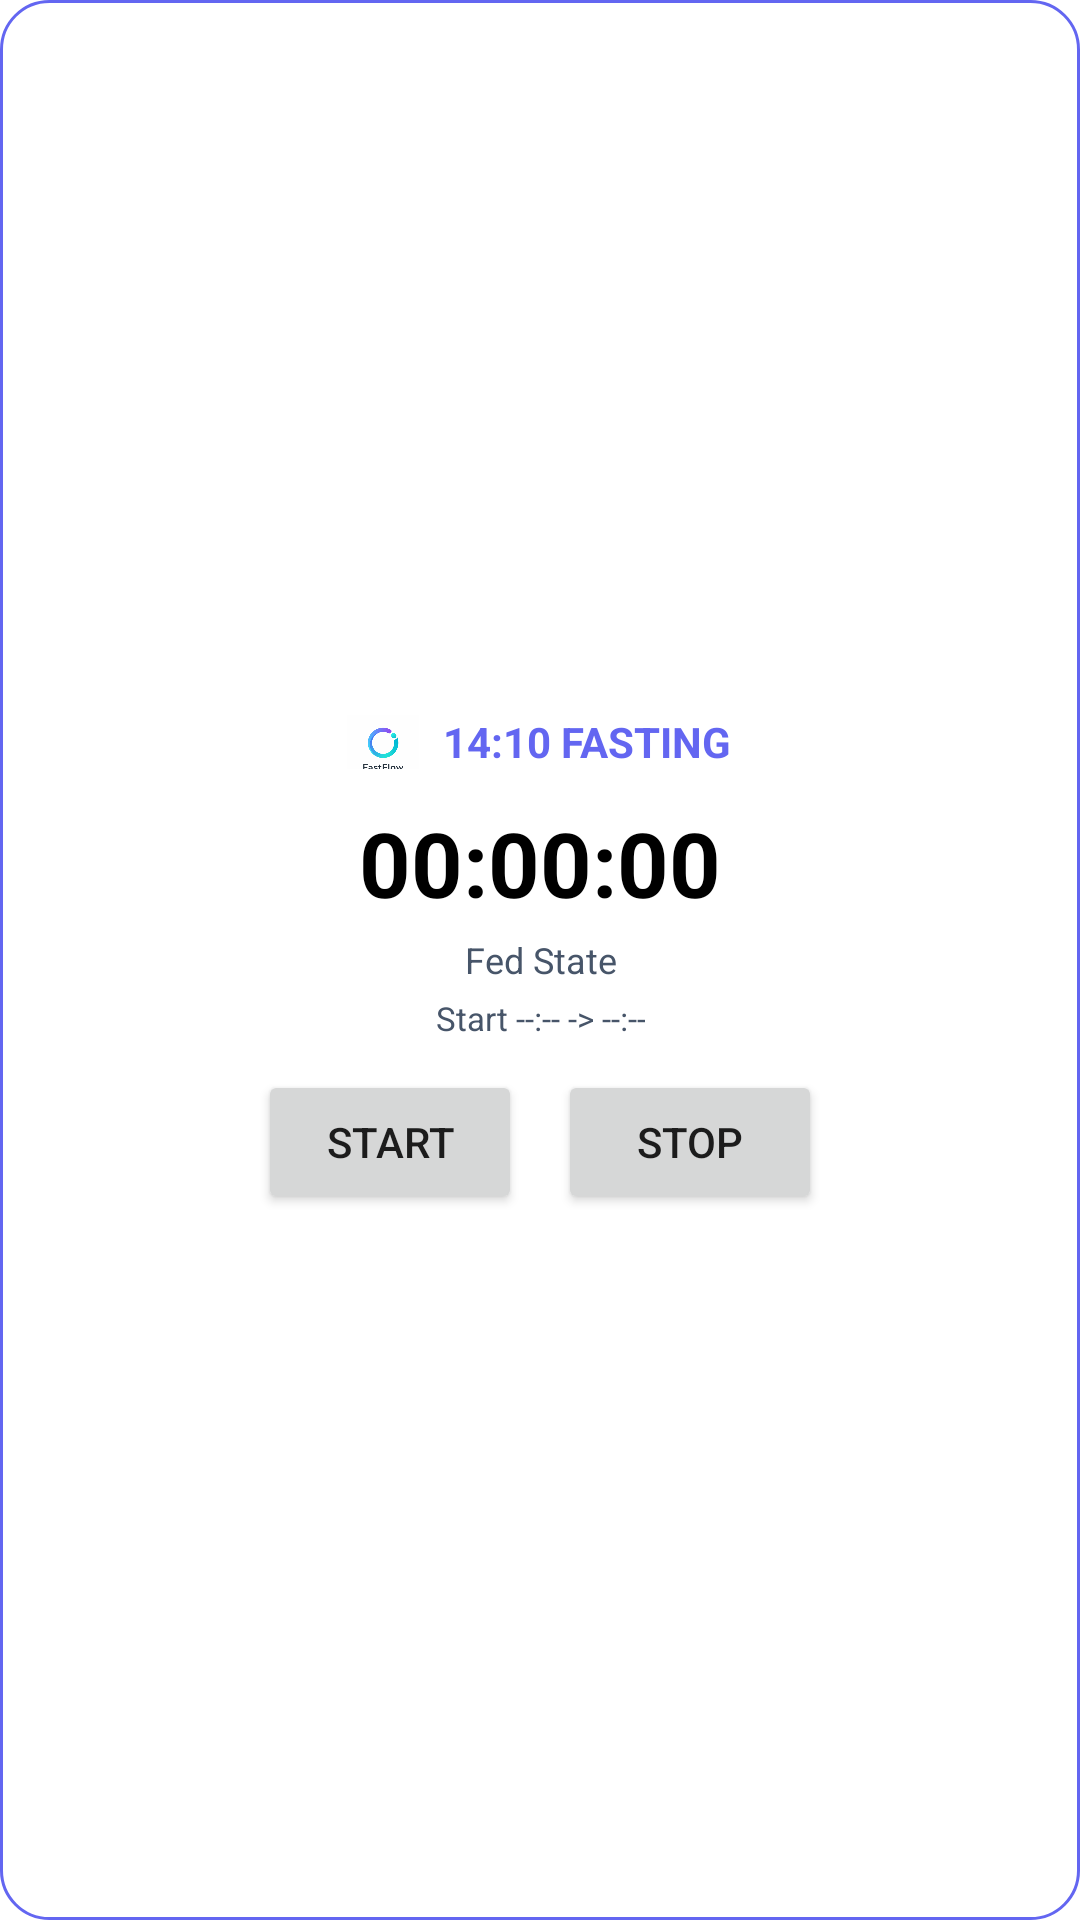

Produce the Android XML layout that renders to this screen, including the resource entries it uses.
<!-- AndroidManifest.xml: application theme Theme.FastingTracker -->
<!-- res/layout/widget_fasting_4x2.xml -->
<?xml version="1.0" encoding="utf-8"?>
<LinearLayout xmlns:android="http://schemas.android.com/apk/res/android"
  android:id="@+id/widgetRoot"
  android:layout_width="match_parent"
  android:layout_height="match_parent"
  android:background="@drawable/widget_background"
  android:gravity="center"
  android:orientation="vertical">

  <LinearLayout
    android:layout_width="wrap_content"
    android:layout_height="wrap_content"
    android:gravity="center"
    android:orientation="horizontal">

    <ImageView
      android:id="@+id/widgetLogo"
      android:layout_width="24dp"
      android:layout_height="24dp"
      android:src="@mipmap/ic_launcher_foreground"
      android:contentDescription="@string/app_name" />

    <TextView
      android:id="@+id/widgetProtocolStatus"
      android:layout_width="wrap_content"
      android:layout_height="wrap_content"
      android:layout_marginStart="8dp"
      android:text="14:10 FASTING"
      android:textColor="@color/primary"
      android:textSize="14sp"
      android:textStyle="bold" />
  </LinearLayout>

  <TextView
    android:id="@+id/widgetElapsed"
    android:layout_width="wrap_content"
    android:layout_height="wrap_content"
    android:layout_marginTop="8dp"
    android:gravity="center"
    android:textAlignment="center"
    android:text="00:00:00"
    android:textColor="@android:color/black"
    android:textSize="30sp"
    android:textStyle="bold" />

  <TextView
    android:id="@+id/widgetPhase"
    android:layout_width="wrap_content"
    android:layout_height="wrap_content"
    android:layout_marginTop="4dp"
    android:gravity="center"
    android:textAlignment="center"
    android:text="Fed State"
    android:textColor="#475569"
    android:textSize="12sp" />

  <TextView
    android:id="@+id/widgetWindow"
    android:layout_width="wrap_content"
    android:layout_height="wrap_content"
    android:layout_marginTop="4dp"
    android:gravity="center"
    android:textAlignment="center"
    android:text="Start --:-- -> --:--"
    android:textColor="#475569"
    android:textSize="11sp" />

  <LinearLayout
    android:layout_width="wrap_content"
    android:layout_height="wrap_content"
    android:layout_marginTop="10dp"
    android:gravity="center"
    android:orientation="horizontal">

    <Button
      android:id="@+id/widgetStartButton"
      android:layout_width="wrap_content"
      android:layout_height="wrap_content"
      android:layout_marginEnd="12dp"
      android:text="START"
      android:textAllCaps="true" />

    <Button
      android:id="@+id/widgetStopButton"
      android:layout_width="wrap_content"
      android:layout_height="wrap_content"
      android:text="STOP"
      android:textAllCaps="true" />
  </LinearLayout>
</LinearLayout>
<!-- resources referenced by this layout -->
<resources>
  <color name="primary">#6366F1</color>
  <!-- drawable widget_background (drawable) -->
  <shape xmlns:android="http://schemas.android.com/apk/res/android">
    <solid android:color="@android:color/white" />
    <stroke
      android:width="1dp"
      android:color="@color/primary" />
    <corners android:radius="16dp" />
    <padding
      android:left="12dp"
      android:top="12dp"
      android:right="12dp"
      android:bottom="12dp" />
  </shape>
  <!-- mipmap ic_launcher_foreground: png bitmap (mipmap-hdpi, 7448 bytes) -->
  <string name="app_name">FastCore</string>
  <style name="Theme.FastingTracker" parent="Theme.MaterialComponents.DayNight.NoActionBar">
      <item name="colorPrimary">@color/primary</item>
      <item name="colorPrimaryVariant">@color/primary_variant</item>
      <item name="colorSecondary">@color/secondary</item>
      <item name="android:statusBarColor">@color/primary_variant</item>
    </style>
  <color name="primary_variant">#4338CA</color>
  <color name="secondary">#0EA5E9</color>
</resources>
